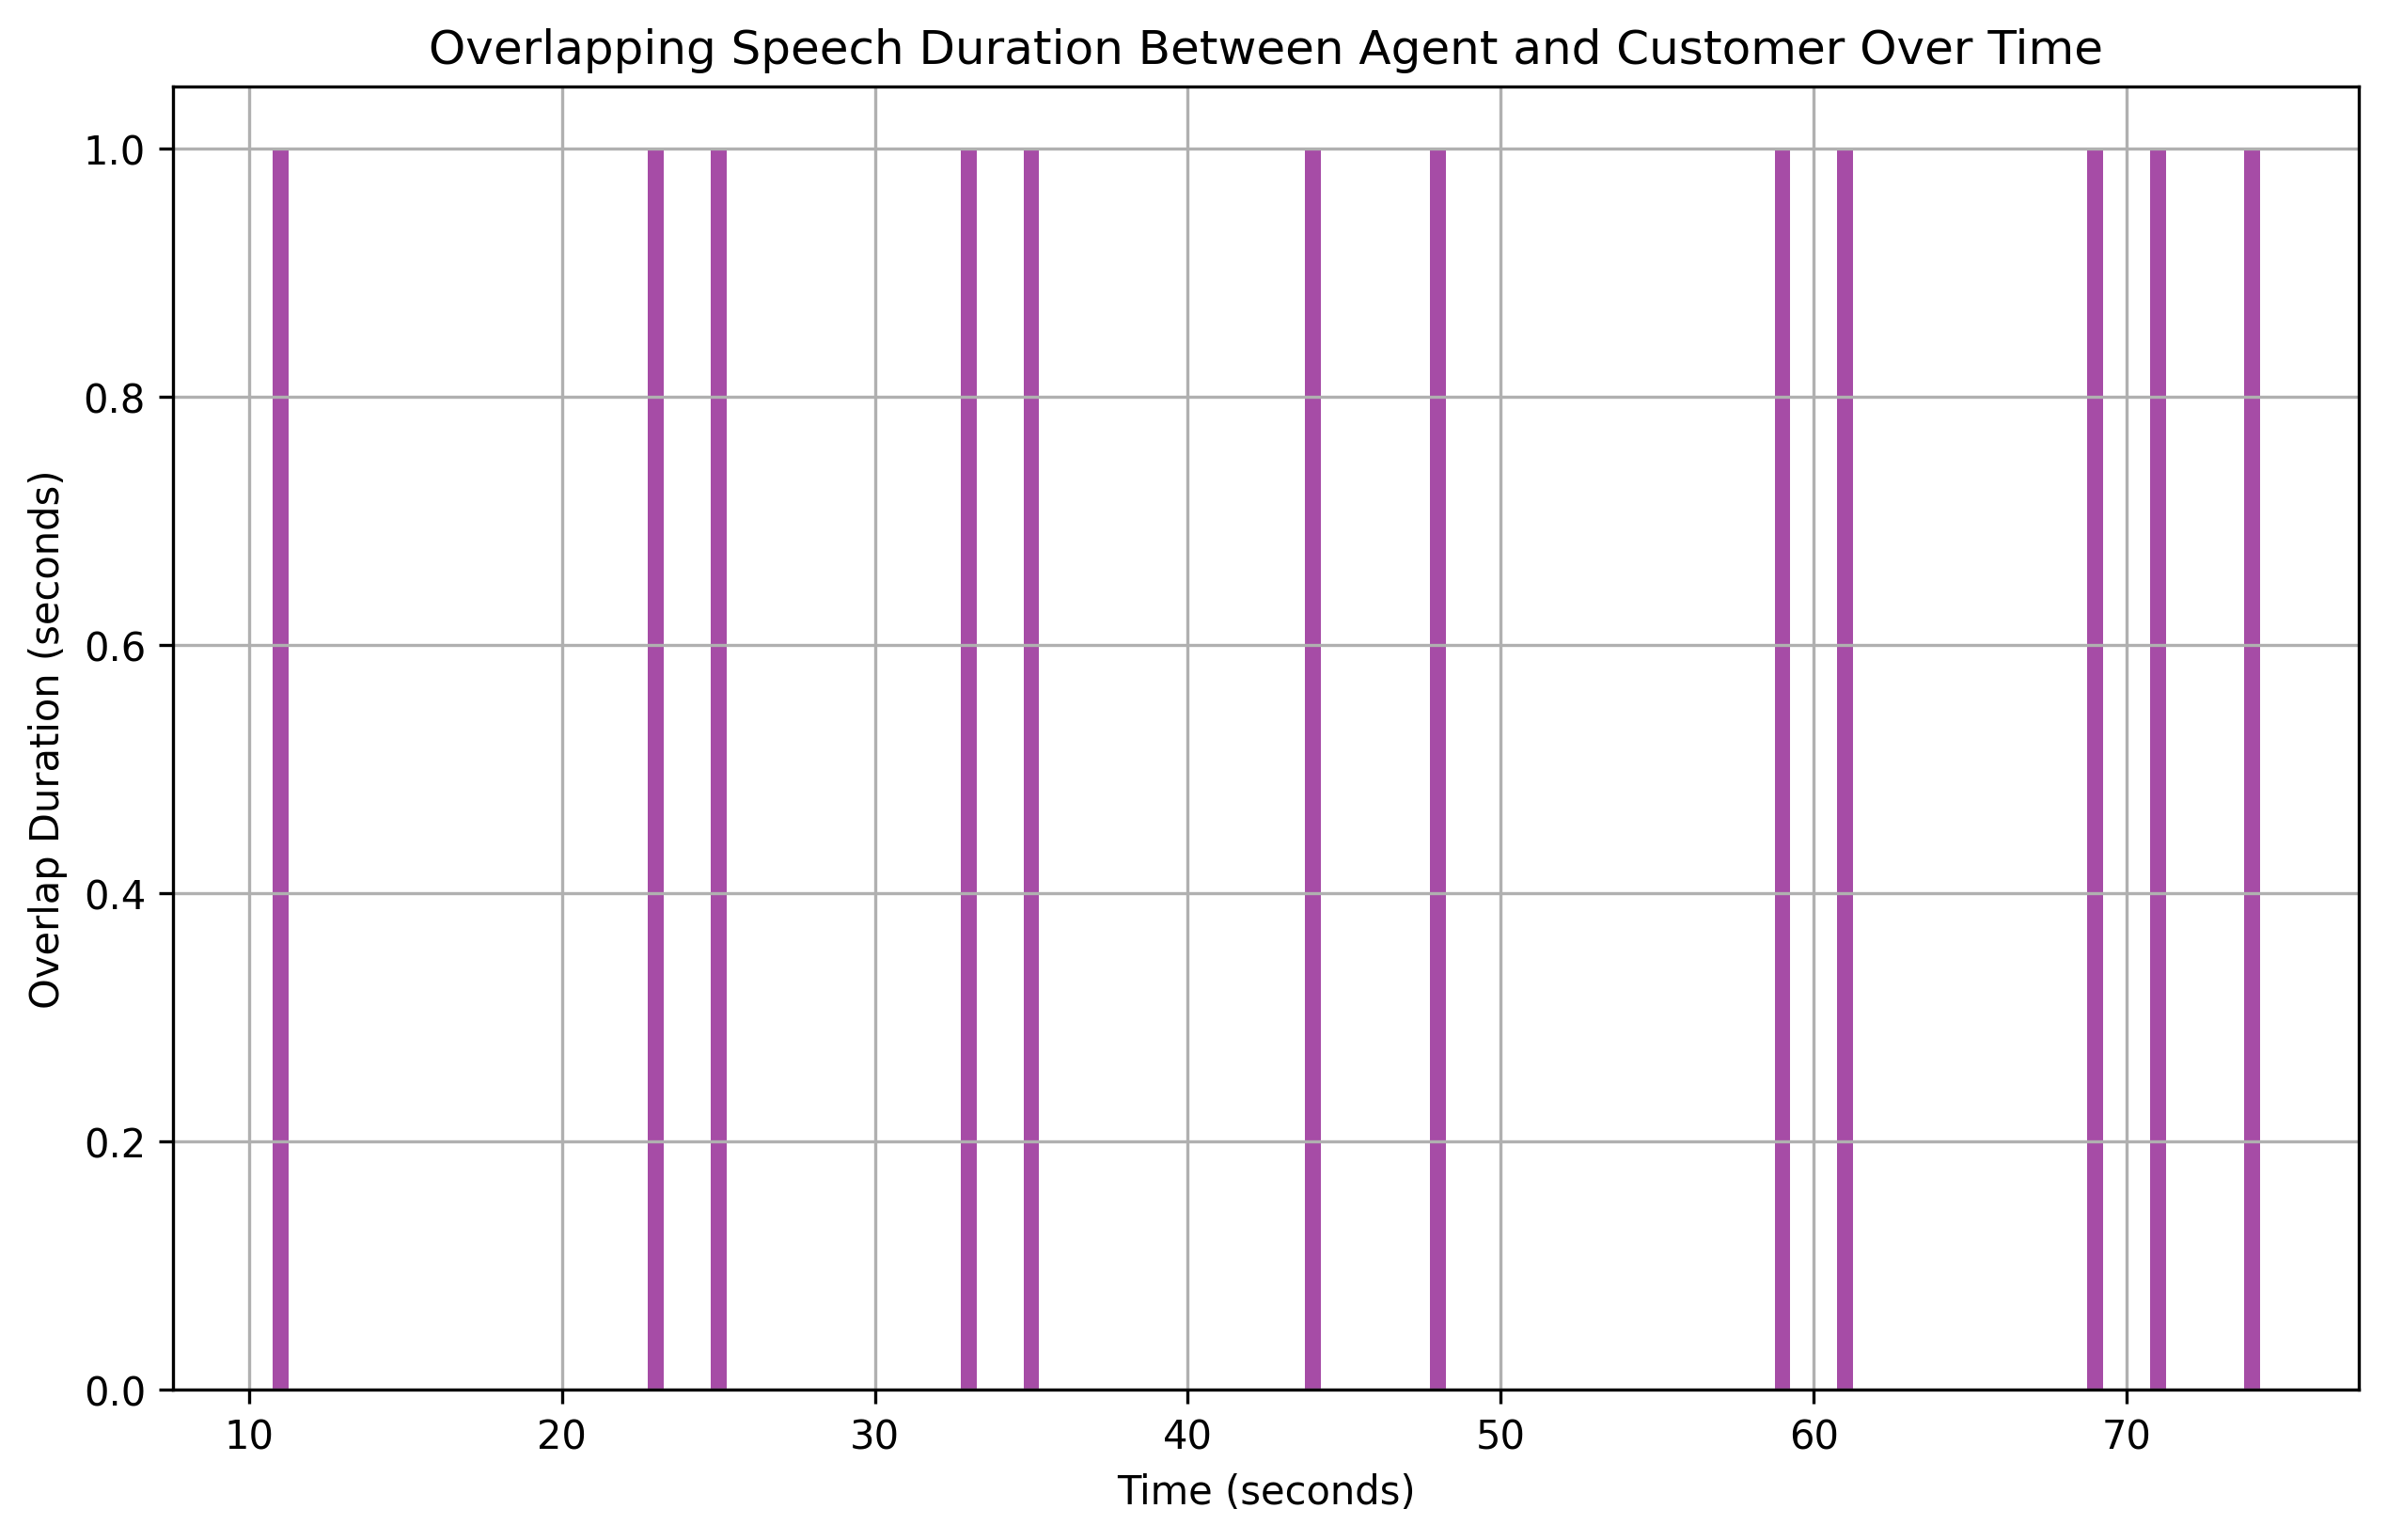

The table this chart was drawn from, first rows:
overlap_start, overlap_end, overlap_duration
11, 12, 1
23, 24, 1
25, 26, 1
33, 34, 1
35, 36, 1
44, 45, 1
48, 49, 1
59, 60, 1
61, 62, 1
69, 70, 1
71, 72, 1
74, 75, 1
